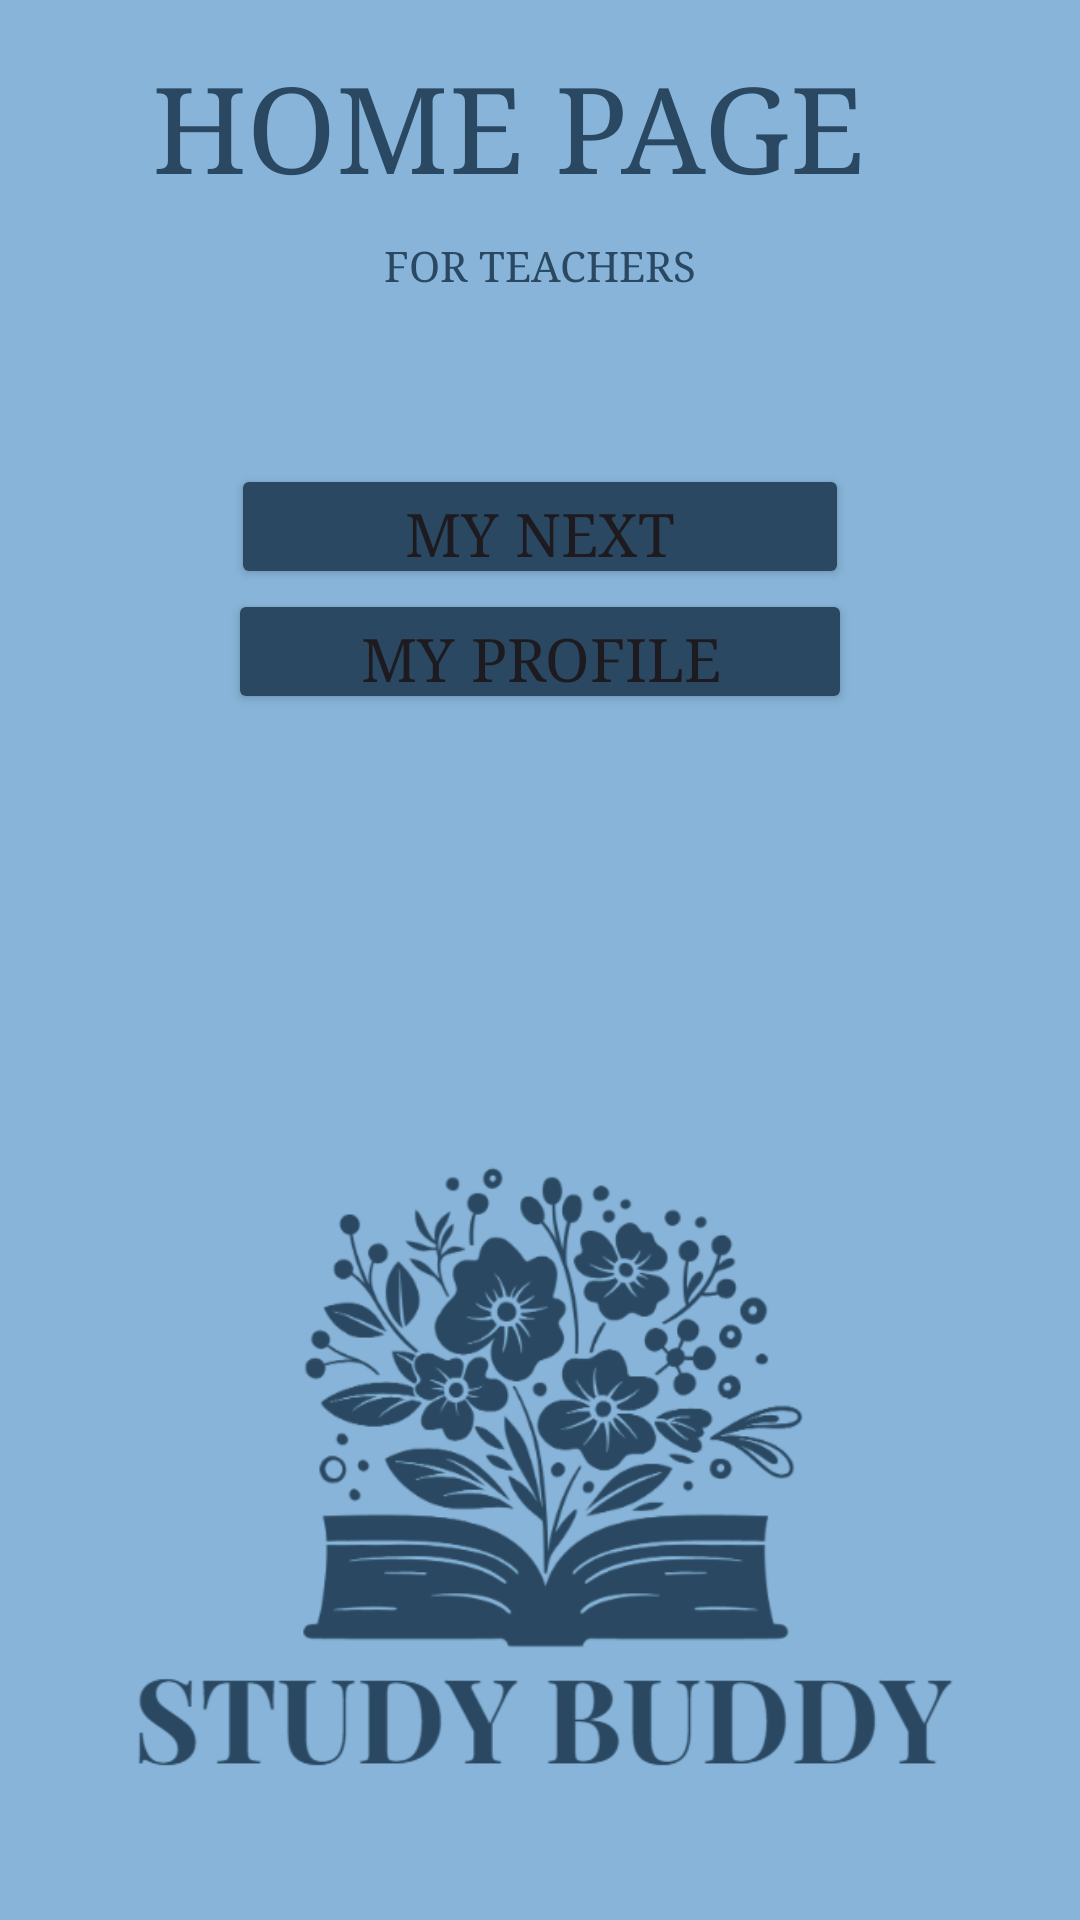

Layout XML and referenced resources for this Android screen:
<!-- AndroidManifest.xml: application theme Theme.StudyBuddy -->
<!-- res/layout/activity_teacher_home_page.xml -->
<?xml version="1.0" encoding="utf-8"?>
<androidx.constraintlayout.widget.ConstraintLayout xmlns:android="http://schemas.android.com/apk/res/android"
    xmlns:app="http://schemas.android.com/apk/res-auto"
    xmlns:tools="http://schemas.android.com/tools"
    android:id="@+id/main"
    android:layout_width="match_parent"
    android:layout_height="match_parent"
    android:background="#87B4D8"
    tools:context=".TeacherHomePage">

    <TextView
        android:id="@+id/textView4"
        android:layout_width="259dp"
        android:layout_height="63dp"
        android:layout_marginTop="16dp"
        android:fontFamily="serif"

        android:text="HOME PAGE"
        android:textColor="#2A4861"
        android:textSize="40dp"
        app:layout_constraintBottom_toTopOf="@+id/textView10"
        app:layout_constraintEnd_toEndOf="parent"
        app:layout_constraintStart_toStartOf="parent"
        app:layout_constraintTop_toTopOf="parent" />


    <Button
        android:id="@+id/button2"
        android:layout_width="0dp"
        android:layout_height="0dp"
        android:layout_marginStart="76dp"
        android:layout_marginEnd="76dp"

        android:layout_marginBottom="128dp"
        android:backgroundTint="#2A4861"
        android:fontFamily="serif"
        android:onClick="goProfile"
        android:text="MY PROFILE"
        android:textSize="20sp"
        app:layout_constraintBottom_toTopOf="@+id/imageView2"
        app:layout_constraintEnd_toEndOf="parent"
        app:layout_constraintStart_toStartOf="parent"
        app:layout_constraintTop_toBottomOf="@+id/button4" />

    <Button
        android:id="@+id/button4"
        android:layout_width="0dp"
        android:layout_height="0dp"
        android:layout_marginStart="77dp"
        android:layout_marginEnd="77dp"
        android:textSize="20sp"
        android:backgroundTint="#2A4861"
        android:fontFamily="serif"
        android:onClick="goSchedule"
        android:text="MY NEXT LESSONS"
        app:layout_constraintBottom_toTopOf="@+id/button2"
        app:layout_constraintEnd_toEndOf="parent"
        app:layout_constraintStart_toStartOf="parent"
        app:layout_constraintTop_toBottomOf="@+id/textView10" />

    <ImageView
        android:id="@+id/imageView2"
        android:layout_width="401dp"
        android:layout_height="245dp"
        android:layout_marginStart="11dp"
        android:layout_marginEnd="11dp"
        android:layout_marginBottom="29dp"
        app:layout_constraintBottom_toBottomOf="parent"
        app:layout_constraintEnd_toEndOf="parent"
        app:layout_constraintStart_toStartOf="parent"
        app:layout_constraintTop_toBottomOf="@+id/button2"
        app:srcCompat="@mipmap/picture" />

    <TextView
        android:id="@+id/textView10"
        android:layout_width="wrap_content"
        android:layout_height="wrap_content"
        android:layout_marginBottom="57dp"
        android:fontFamily="serif"
        android:text="FOR TEACHERS"
        android:textColor="#2A4861"
        app:layout_constraintBottom_toTopOf="@+id/button4"
        app:layout_constraintEnd_toEndOf="parent"
        app:layout_constraintStart_toStartOf="parent"
        app:layout_constraintTop_toBottomOf="@+id/textView4" />


</androidx.constraintlayout.widget.ConstraintLayout>
<!-- resources referenced by this layout -->
<resources>
  <!-- mipmap picture: png bitmap (mipmap-hdpi, 79520 bytes) -->
  <style name="Theme.StudyBuddy" parent="Base.Theme.StudyBuddy" />
  <style name="Base.Theme.StudyBuddy" parent="Theme.Material3.DayNight">
          
          
      </style>
</resources>
